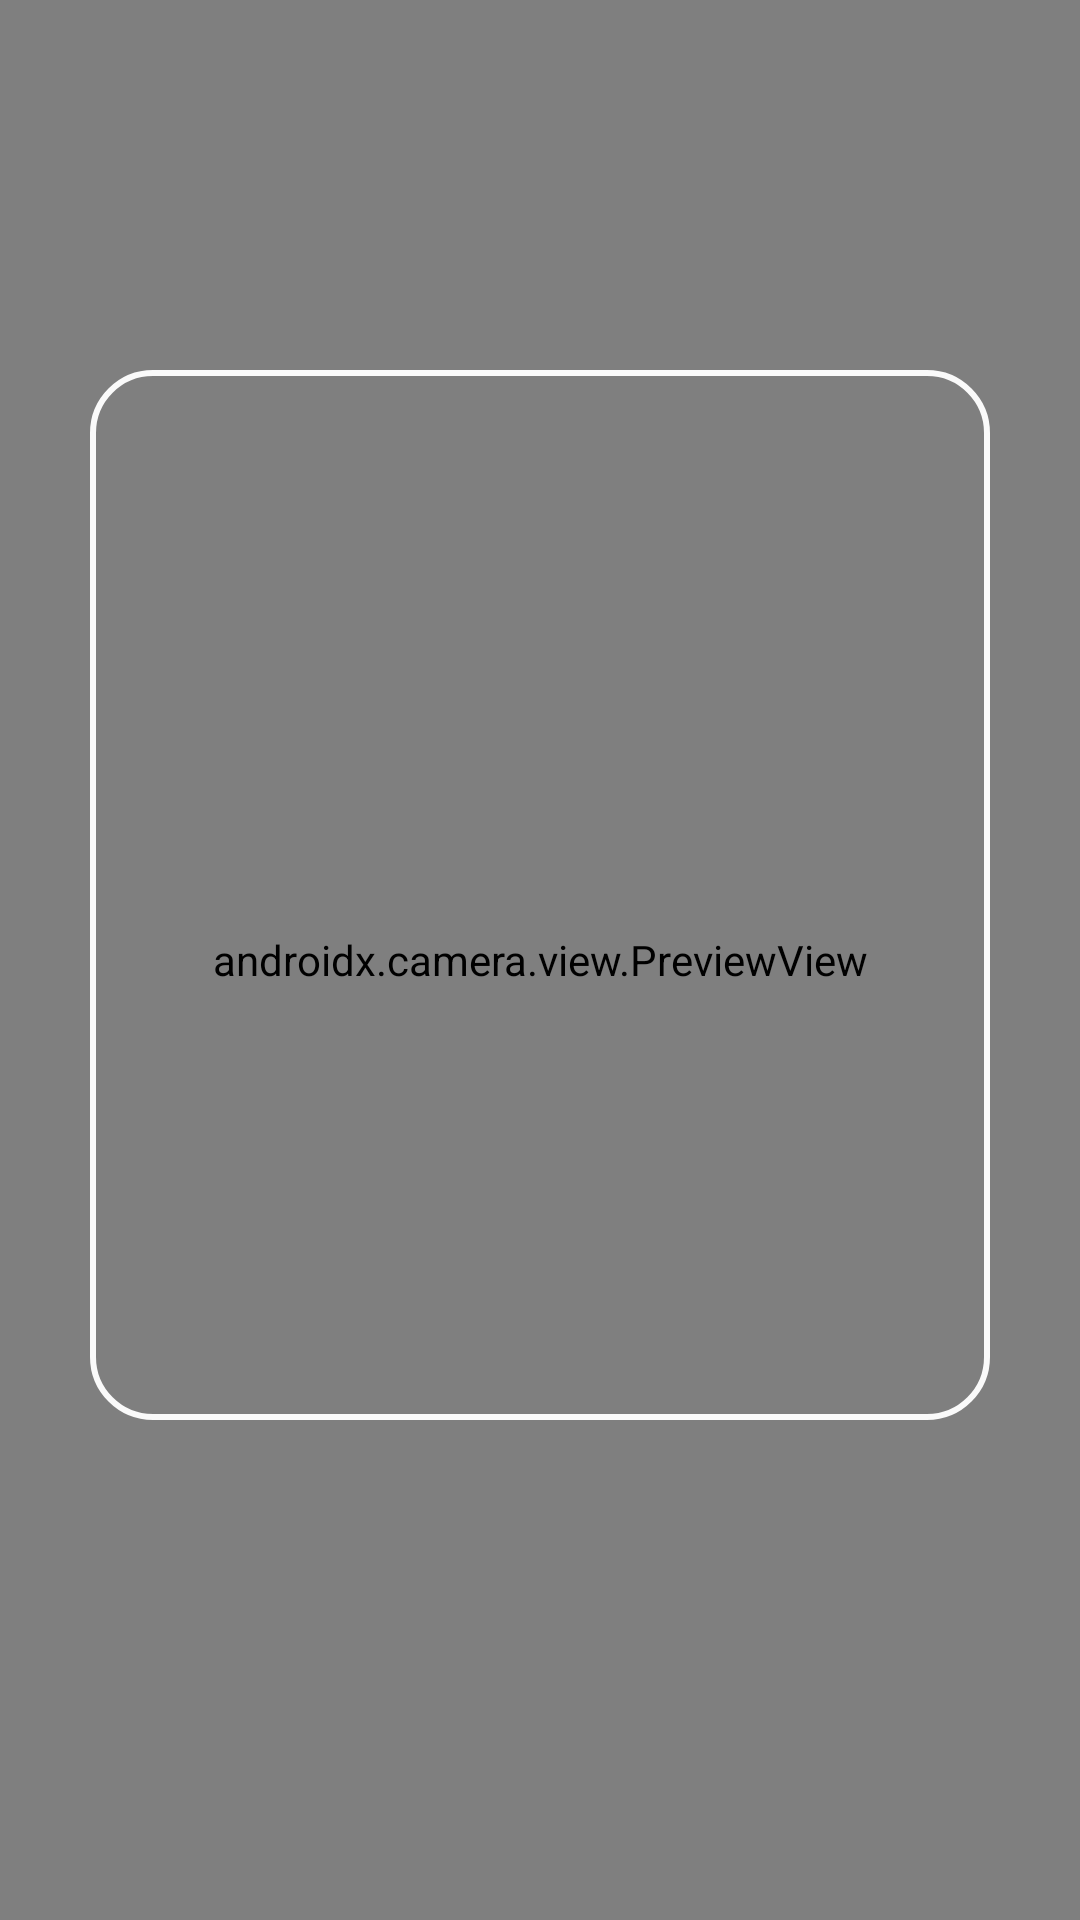

Here is an Android app screen rendered from its layout file. Give the layout XML and the strings, colors and styles it references.
<!-- AndroidManifest.xml: application theme Theme.BarAndQRCodeScanner -->
<!-- res/layout/scanner_fragment.xml -->
<?xml version="1.0" encoding="utf-8"?>
<FrameLayout
    xmlns:android="http://schemas.android.com/apk/res/android"
    xmlns:tools="http://schemas.android.com/tools"
    xmlns:app="http://schemas.android.com/apk/res-auto"
    android:layout_width="match_parent"
    android:layout_height="match_parent"
    tools:context=".ui.Scan.ScannerFragment">

    <androidx.camera.view.PreviewView
        android:id="@+id/previewView"
        android:layout_width="match_parent"
        android:layout_height="match_parent"/>

    <LinearLayout
        android:gravity="center"
        android:orientation="vertical"
        android:layout_width="match_parent"
        android:layout_height="match_parent">
        <ImageButton
            android:id="@+id/flash_btn"
            android:src="@drawable/ic_flash_off"
            android:background="?attr/selectableItemBackgroundBorderless"
            android:layout_width="wrap_content"
            android:tint="@color/white"
            android:layout_marginBottom="24dp"
            android:layout_height="wrap_content"/>
        <ImageView
            android:background="@drawable/background_rect"
            android:layout_width="300dp"
            android:layout_height="350dp"/>
        <TextView
            android:layout_margin="24dp"
            android:id="@+id/result_txt"
            android:gravity="center"
            android:textColor="@color/white"
            android:layout_width="match_parent"
            android:layout_height="wrap_content"/>
    </LinearLayout>

</FrameLayout>
<!-- resources referenced by this layout -->
<resources>
  <!-- drawable background_rect (drawable) -->
  <?xml version="1.0" encoding="utf-8"?>
  <shape
      android:shape="rectangle"
      xmlns:android="http://schemas.android.com/apk/res/android">
  
      <stroke
          android:width="2dp"
          android:color="#FAFAFA" />
  
      <corners android:radius="20dp" />
  </shape>
  <style name="Theme.BarAndQRCodeScanner" parent="Theme.MaterialComponents.DayNight.DarkActionBar">
          
          <item name="colorPrimary">@color/purple_500</item>
          <item name="colorPrimaryVariant">@color/purple_700</item>
          <item name="colorOnPrimary">@color/white</item>
          
          <item name="colorSecondary">@color/teal_200</item>
          <item name="colorSecondaryVariant">@color/teal_700</item>
          <item name="colorOnSecondary">@color/black</item>
          
          <item name="android:statusBarColor" tools:targetApi="l">?attr/colorPrimaryVariant</item>
          
      </style>
  <!-- not gathered from this repository: default colours our renderer supplied (Android Studio template values) -->
  <color name="purple_500">#FF6200EE</color>
  <color name="purple_700">#FF3700B3</color>
  <color name="teal_200">#FF03DAC5</color>
  <color name="teal_700">#FF018786</color>
  <color name="black">#FF000000</color>
  <color name="white">#FFFFFFFF</color>
</resources>
